Labelled photos from "dataset", an image-classification folder in rizkiamirudin/klasifikasi-jenis-kopi. The possible labels are: arabika, robusta coffee.

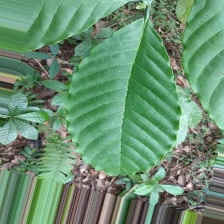
Label: robusta coffee

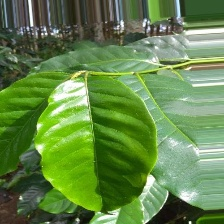
Label: arabika

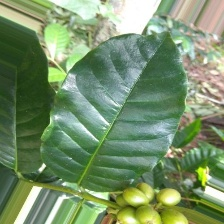
Label: arabika

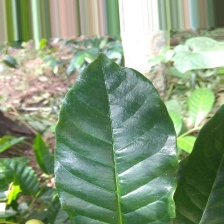
Label: arabika

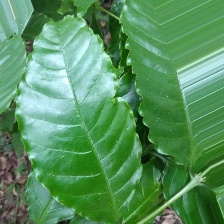
Label: robusta coffee

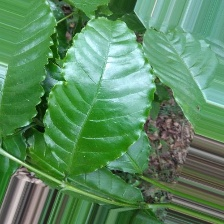
Label: robusta coffee
